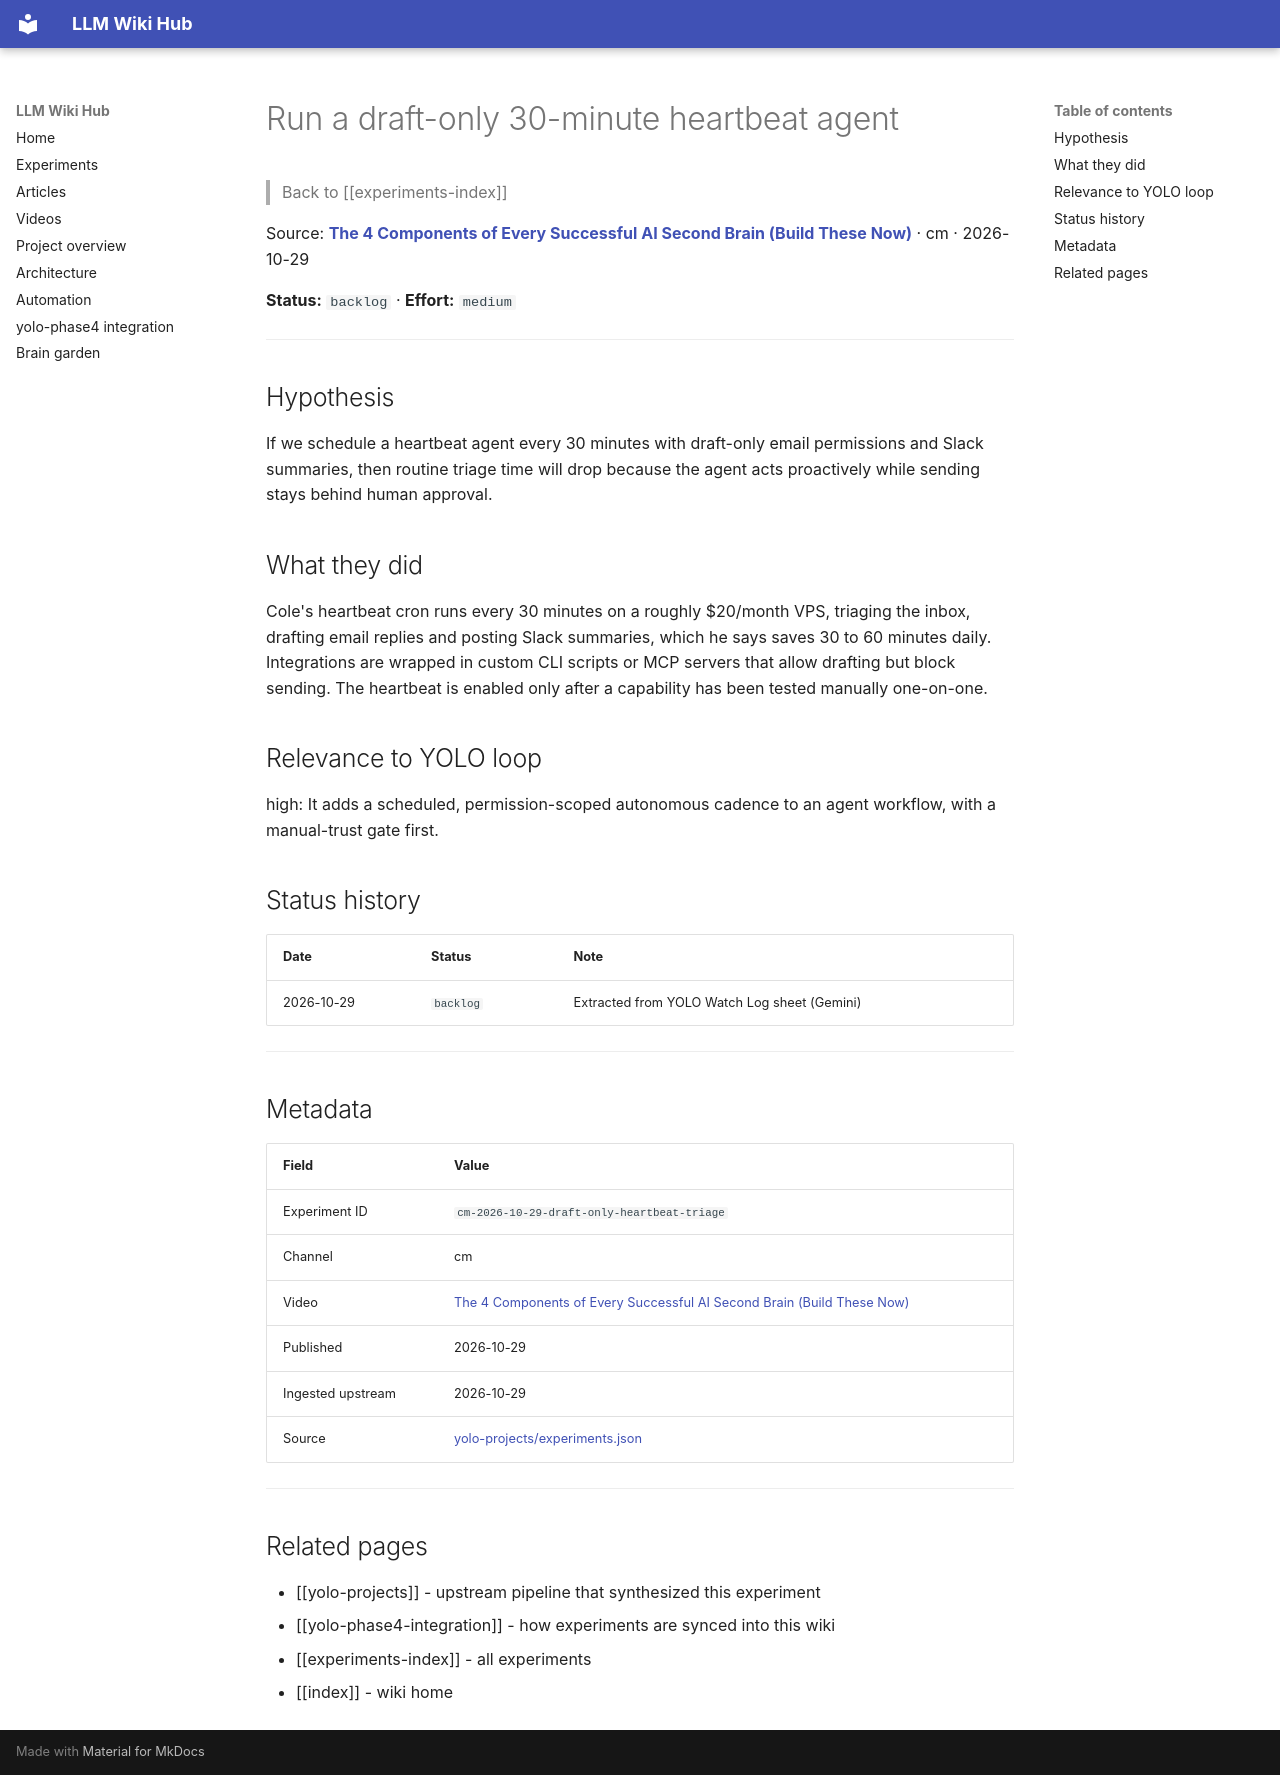

repository: Anguijm/llm-wiki-hub · page: experiments/cm-2026-10-29-draft-only-heartbeat-triage/index.html · generator: mkdocs

# Run a draft-only 30-minute heartbeat agent

> Back to [[experiments-index]]

Source: **[The 4 Components of Every Successful AI Second Brain (Build These Now)](https://www.youtube.com/watch?v=qIWB1yMsqRo)** · cm · 2026-10-29

**Status:** `backlog` · **Effort:** `medium`

---

## Hypothesis

If we schedule a heartbeat agent every 30 minutes with draft-only email permissions and Slack summaries, then routine triage time will drop because the agent acts proactively while sending stays behind human approval.

## What they did

Cole's heartbeat cron runs every 30 minutes on a roughly $20/month VPS, triaging the inbox, drafting email replies and posting Slack summaries, which he says saves 30 to 60 minutes daily. Integrations are wrapped in custom CLI scripts or MCP servers that allow drafting but block sending. The heartbeat is enabled only after a capability has been tested manually one-on-one.

## Relevance to YOLO loop

high: It adds a scheduled, permission-scoped autonomous cadence to an agent workflow, with a manual-trust gate first.

## Status history

| Date | Status | Note |
|---|---|---|
| 2026-10-29 | `backlog` | Extracted from YOLO Watch Log sheet (Gemini) |

---

## Metadata

| Field | Value |
|---|---|
| Experiment ID | `cm-2026-10-29-draft-only-heartbeat-triage` |
| Channel | cm |
| Video | [The 4 Components of Every Successful AI Second Brain (Build These Now)](https://www.youtube.com/watch?v=qIWB1yMsqRo) |
| Published | 2026-10-29 |
| Ingested upstream | 2026-10-29 |
| Source | [yolo-projects/experiments.json](https://github.com/Anguijm/yolo-projects/blob/main/experiments.json) |

---

## Related pages

- [[yolo-projects]] - upstream pipeline that synthesized this experiment
- [[yolo-phase4-integration]] - how experiments are synced into this wiki
- [[experiments-index]] - all experiments
- [[index]] - wiki home
